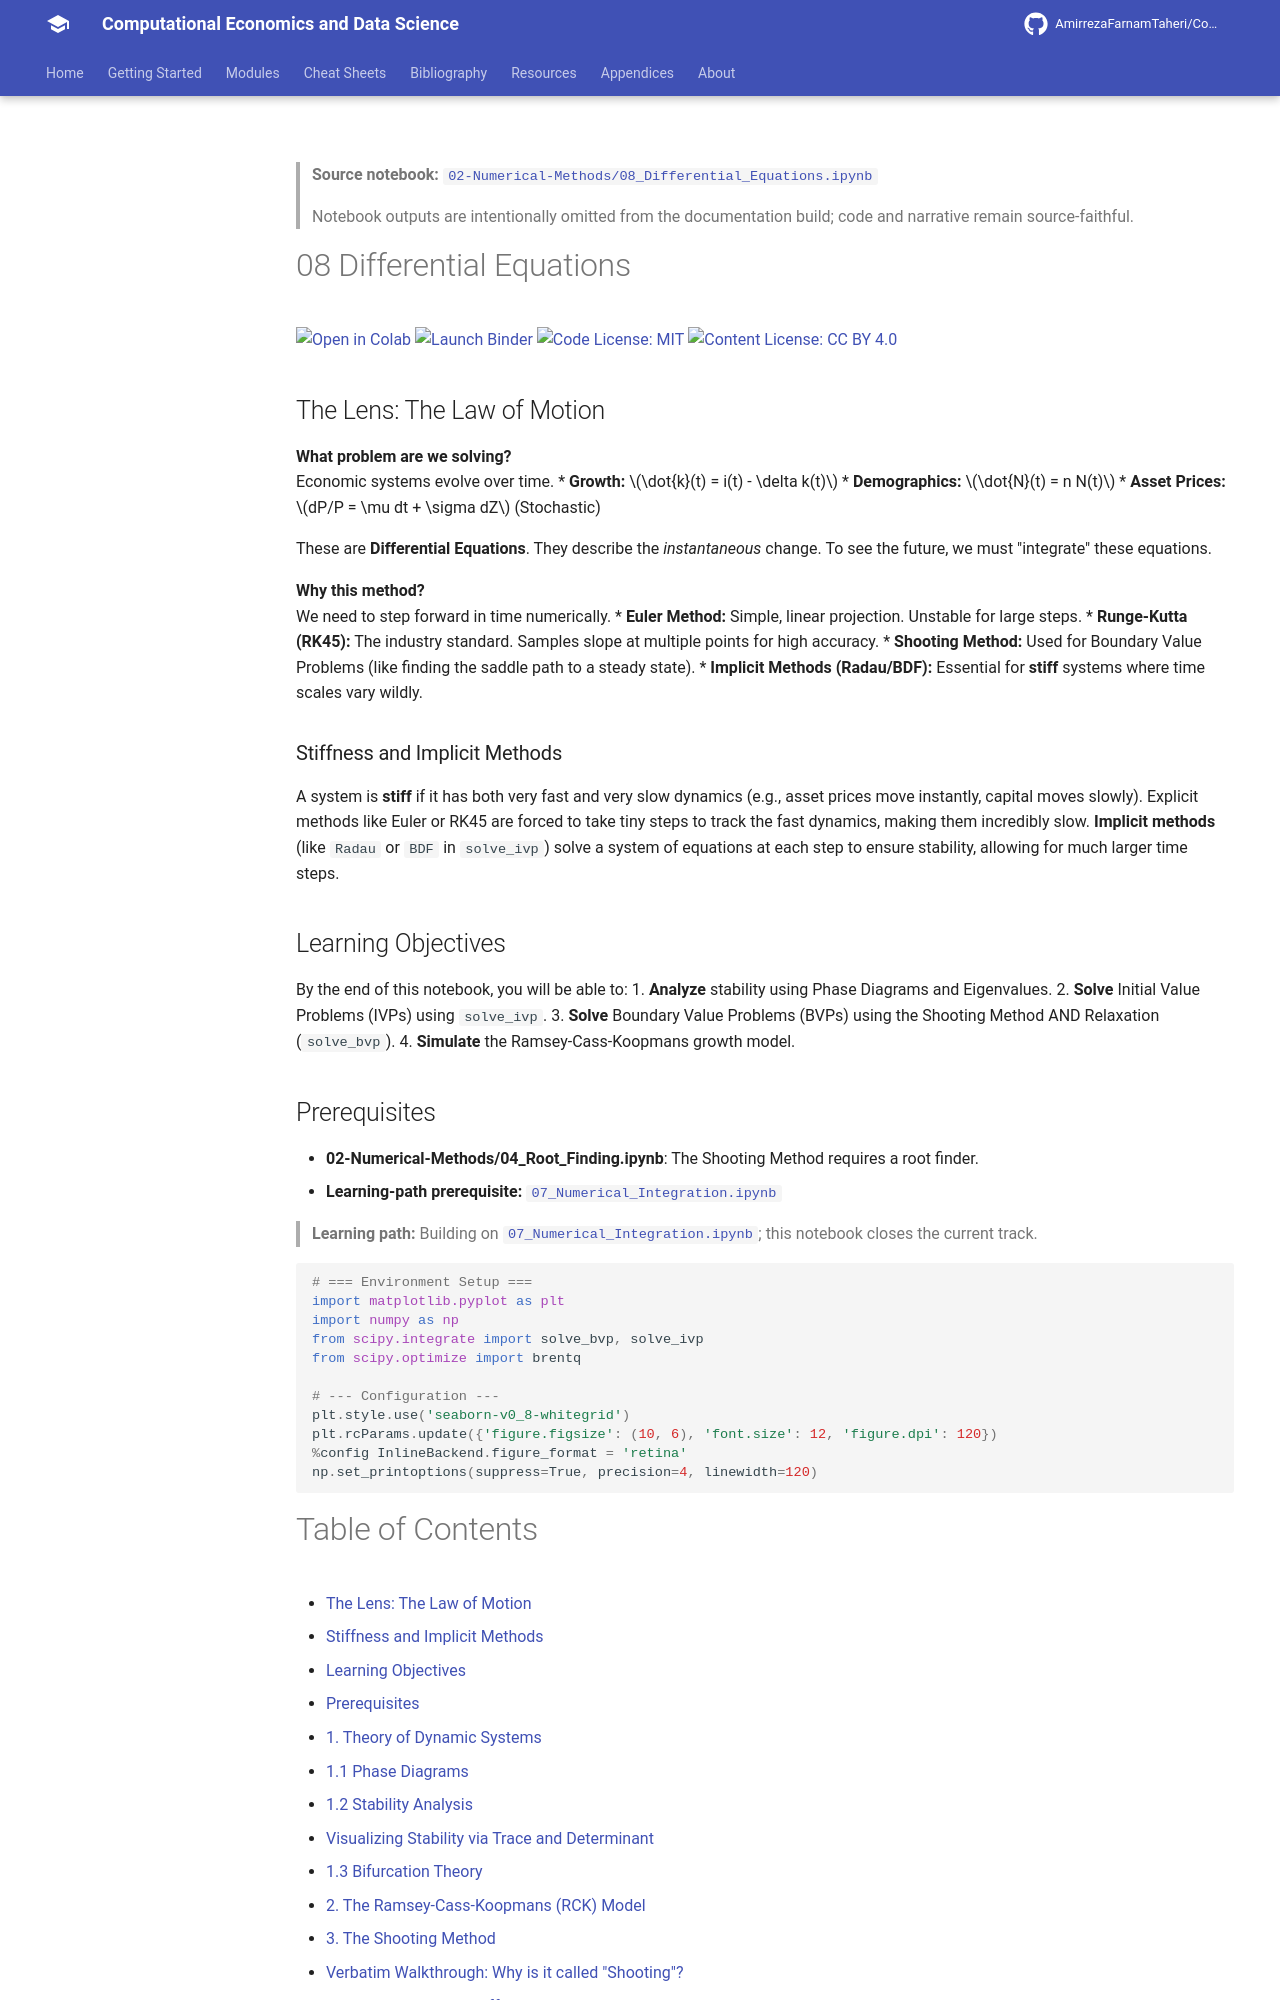

repository: AmirrezaFarnamTaheri/Computational-Economics-and-Data-Science · page: notebooks/02-Numerical-Methods/08_Differential_Equations/index.html · generator: mkdocs

<!-- AUTO-GENERATED by scripts/notebooks_to_docs.py; edit the notebook source instead. -->

> **Source notebook:** [`02-Numerical-Methods/08_Differential_Equations.ipynb`](https://github.com/AmirrezaFarnamTaheri/Computational-Economics-and-Data-Science/blob/main/02-Numerical-Methods/08_Differential_Equations.ipynb)

> Notebook outputs are intentionally omitted from the documentation build; code and narrative remain source-faithful.

# 08 Differential Equations

[![Open in Colab](https://colab.research.google.com/assets/colab-badge.svg)](https://colab.research.google.com/github/AmirrezaFarnamTaheri/Computational-Economics-and-Data-Science/blob/main/02-Numerical-Methods/08_Differential_Equations.ipynb) [![Launch Binder](https://mybinder.org/badge_logo.svg)](https://mybinder.org/v2/gh/AmirrezaFarnamTaheri/Computational-Economics-and-Data-Science/main?filepath=02-Numerical-Methods/08_Differential_Equations.ipynb) [![Code License: MIT](https://img.shields.io/badge/Code%20License-MIT-yellow.svg)](https://raw.githubusercontent.com/AmirrezaFarnamTaheri/Computational-Economics-and-Data-Science/main/LICENSE) [![Content License: CC BY 4.0](https://img.shields.io/badge/Content%20License-CC%20BY%204.0-blue.svg)](https://creativecommons.org/licenses/by/4.0/)
## The Lens: The Law of Motion
**What problem are we solving?**  
Economic systems evolve over time. 
*   **Growth:** $\dot{k}(t) = i(t) - \delta k(t)$
*   **Demographics:** $\dot{N}(t) = n N(t)$
*   **Asset Prices:** $dP/P = \mu dt + \sigma dZ$ (Stochastic)

These are **Differential Equations**. They describe the *instantaneous* change. To see the future, we must "integrate" these equations.

**Why this method?**  
We need to step forward in time numerically.
*   **Euler Method:** Simple, linear projection. Unstable for large steps.
*   **Runge-Kutta (RK45):** The industry standard. Samples slope at multiple points for high accuracy.
*   **Shooting Method:** Used for Boundary Value Problems (like finding the saddle path to a steady state).
*   **Implicit Methods (Radau/BDF):** Essential for **stiff** systems where time scales vary wildly.

### Stiffness and Implicit Methods
A system is **stiff** if it has both very fast and very slow dynamics (e.g., asset prices move instantly, capital moves slowly). Explicit methods like Euler or RK45 are forced to take tiny steps to track the fast dynamics, making them incredibly slow. **Implicit methods** (like `Radau` or `BDF` in `solve_ivp`) solve a system of equations at each step to ensure stability, allowing for much larger time steps.

## Learning Objectives

By the end of this notebook, you will be able to:
1.  **Analyze** stability using Phase Diagrams and Eigenvalues.
2.  **Solve** Initial Value Problems (IVPs) using `solve_ivp`.
3.  **Solve** Boundary Value Problems (BVPs) using the Shooting Method AND Relaxation (`solve_bvp`).
4.  **Simulate** the Ramsey-Cass-Koopmans growth model.

## Prerequisites

*   **02-Numerical-Methods/04_Root_Finding.ipynb**: The Shooting Method requires a root finder.
* **Learning-path prerequisite:** [`07_Numerical_Integration.ipynb`](https://github.com/AmirrezaFarnamTaheri/Computational-Economics-and-Data-Science/blob/main/02-Numerical-Methods/07_Numerical_Integration.ipynb)

> **Learning path:** Building on [`07_Numerical_Integration.ipynb`](https://github.com/AmirrezaFarnamTaheri/Computational-Economics-and-Data-Science/blob/main/02-Numerical-Methods/07_Numerical_Integration.ipynb); this notebook closes the current track.

```python
# === Environment Setup ===
import matplotlib.pyplot as plt
import numpy as np
from scipy.integrate import solve_bvp, solve_ivp
from scipy.optimize import brentq

# --- Configuration ---
plt.style.use('seaborn-v0_8-whitegrid')
plt.rcParams.update({'figure.figsize': (10, 6), 'font.size': 12, 'figure.dpi': 120})
%config InlineBackend.figure_format = 'retina'
np.set_printoptions(suppress=True, precision=4, linewidth=120)
```
